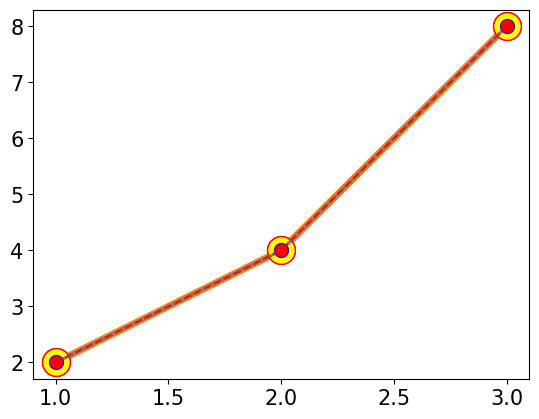
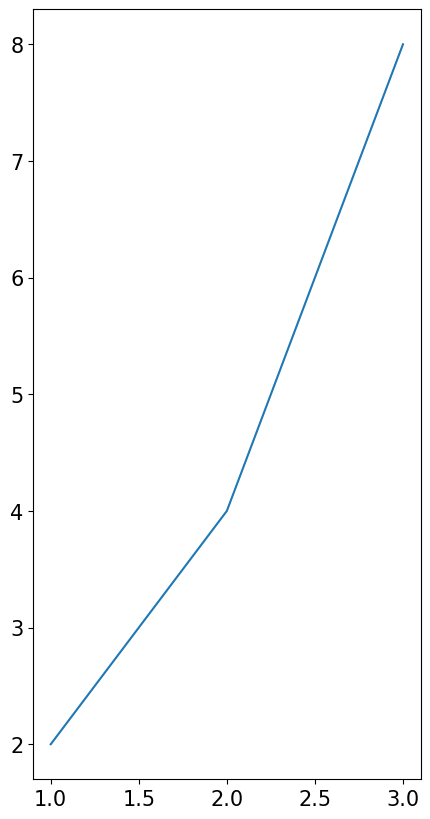
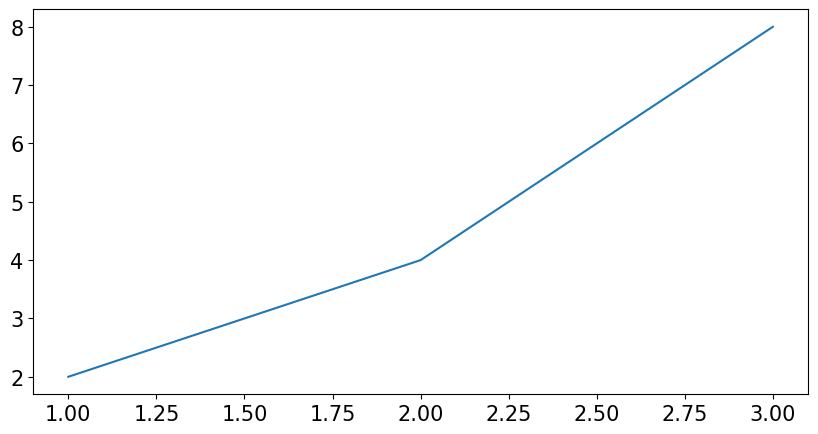
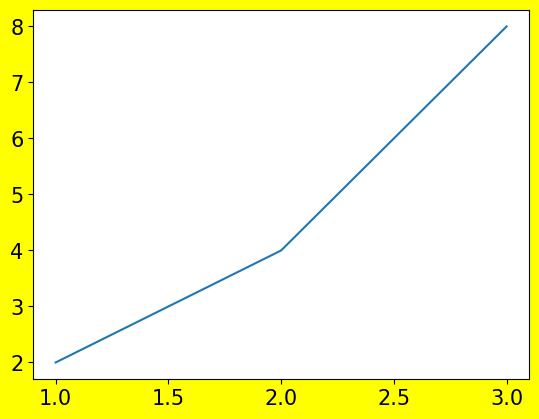
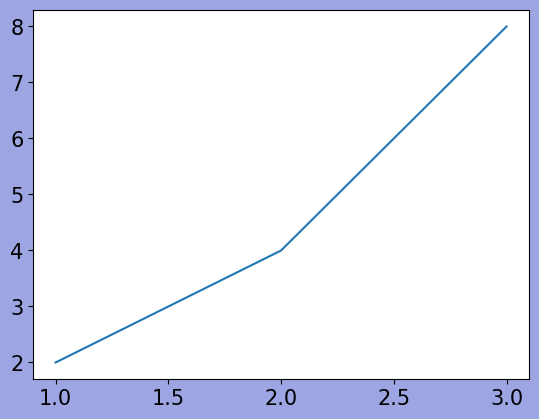

Write the Python code that produced these figures, in order.
# 주피터 노트북으로 진행
# 4.스타일
import matplotlib.pyplot as plt
import matplotlib
matplotlib.rcParams['font.family'] = 'Malgun Gothic' # windows
matplotlib.rcParams['font.size'] = 15 # 글자 크기
matplotlib.rcParams['axes.unicode_minus'] = False # 한글 폰트 사용시, 마이너스 글자가 깨지는 현상 해결

x = [1,2,3]
y = [2,4,8]
plt.plot(x,y)
plt.plot(x,y, linewidth=5)

# 마커 스타일
plt.plot(x,y, marker='o')
plt.plot(x,y, marker='o', linestyle='None') # 선은 없어지고 점만 남음
plt.plot(x,y, marker='v', markersize=10)
plt.plot(x,y, marker='X', markersize=10)
# 참고: https://matplotlib.org/stable/api/markers_api.html

plt.plot(x,y, marker='o', markersize=20, markeredgecolor='red') # marker외곽선의 색깔이 바뀜
plt.plot(x,y, marker='o', markersize=20, markeredgecolor='red', markerfacecolor='yellow') 

# 선 스타일
plt.plot(x,y, linestyle=':')
plt.plot(x,y, linestyle='--')
plt.plot(x,y, linestyle='-.')
# 참고 : https://matplotlib.org/stable/gallery/lines_bars_and_markers/linestyles.html

plt.plot(x,y, linestyle='-')

# 색깔
plt.plot(x,y, color='pink')
plt.plot(x,y, color='#ff0000')
plt.plot(x,y, color='b')
plt.plot(x,y, color='hotpink')
# 참고 : https://matplotlib.org/stable/gallery/color/named_colors.html

# 포맷
plt.plot(x,y, 'ro--') # ro : color, marker / -- : linestyle
plt.plot(x,y, 'bv:')
plt.plot(x,y, 'go') # linestyle이 없으므로 선이 안나옴 linestyle='None' 스타일과 동일하게 작용

# 축약어
plt.plot(x,y, marker='o', mfc='red',ms=10,mec='blue', ls=':')
# 참고 : https://matplotlib.org/stable/api/_as_gen/matplotlib.pyplot.plot.html

# 투명도
plt.plot(x,y, marker='o', mfc='red', ms=10, alpha=0.3) # alpha: 투명도(0~1)

# 그래프 크기
plt.figure(figsize=(5,10))
plt.plot(x,y)
plt.figure(figsize=(10,5), dpi=50) # dots per inch : 확대
plt.plot(x,y)

# 배경색
plt.figure(facecolor='yellow')
plt.plot(x,y)
plt.figure(facecolor='#9da5e3')
plt.plot(x,y)